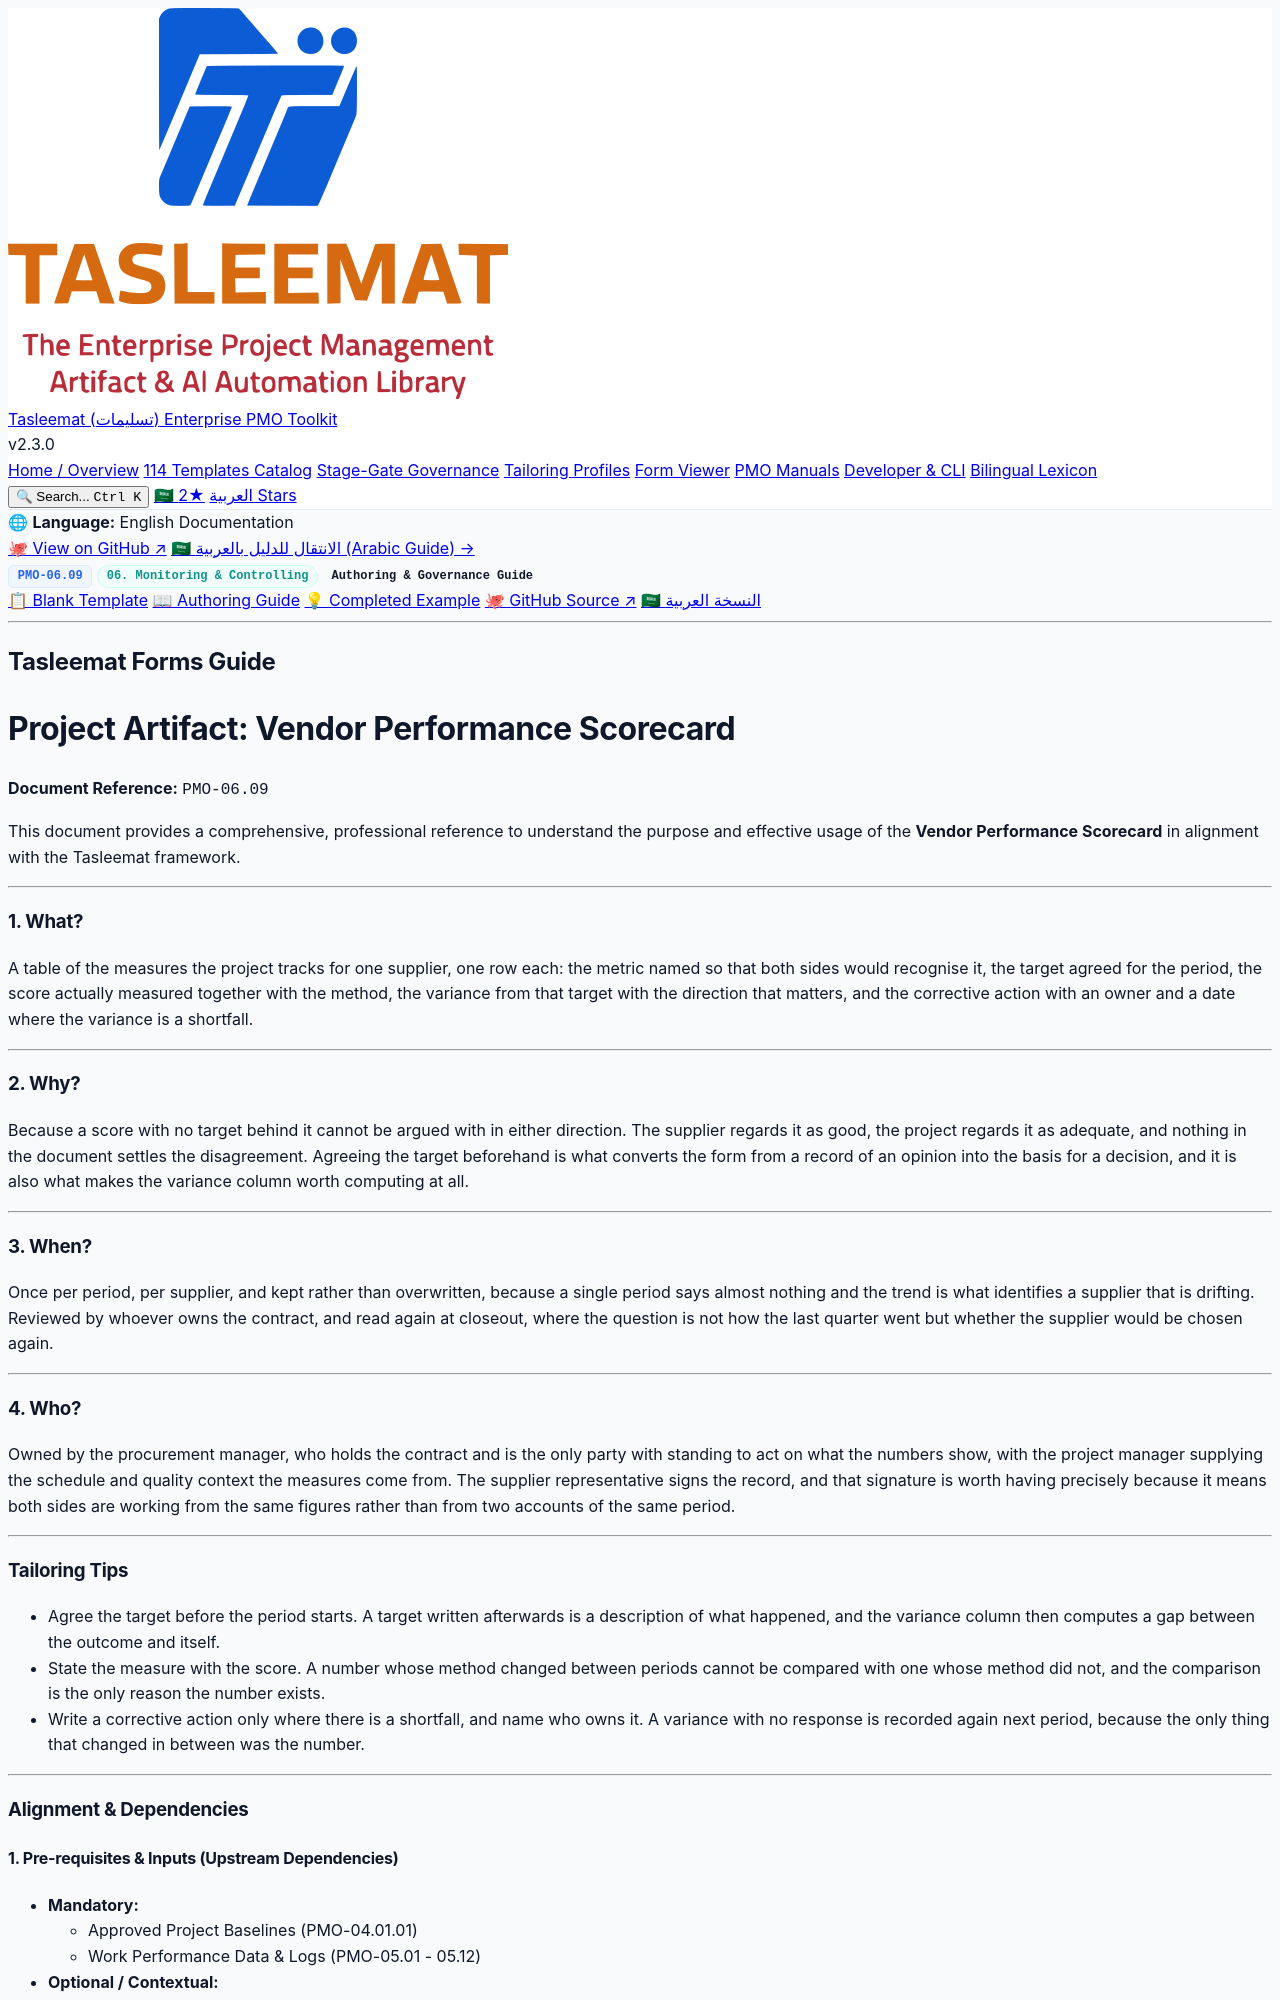

repository: fakhruldeen/Tasleemat · page: guides/en/06_Monitoring_and_Controlling/06_09_Vendor_Performance_Scorecard_Guide.html · generator: jekyll

<div class="lang-switch-bar">
  <span class="lang-switch-label">🌐 <strong>Language:</strong> English Documentation</span>
  <div class="lang-switch-actions">
    <a class="lang-switch-btn github-btn" href="https://github.com/fakhruldeen/Tasleemat/blob/main/forms/en/06_Monitoring_and_Controlling/09_Vendor_Performance_Scorecard/06_09_Vendor_Performance_Scorecard_Guide.md" target="_blank" rel="noopener noreferrer">🐙 View on GitHub ↗</a>
    <a class="lang-switch-btn" href="../../ar/06_المراقبة_والتحكم/06_09_بطاقة_أداء_المورد_دليل.html">🇸🇦 الانتقال للدليل بالعربية (Arabic Guide) →</a>
  </div>
</div>

<div class="deliverable-header-card">
  <div class="deliverable-badge-row">
    <span class="badge badge-code">PMO-06.09</span>
    <span class="badge badge-phase">06. Monitoring & Controlling</span>
    <span class="badge badge-type">Authoring & Governance Guide</span>
  </div>
  <div class="deliverable-nav-pills">
    <a class="nav-pill" href="../../../forms/en/06_Monitoring_and_Controlling/06_09_Vendor_Performance_Scorecard_Template.html">📋 Blank Template</a>
    <a class="nav-pill active" href="#">📖 Authoring Guide</a>
    <a class="nav-pill" href="../../../examples/en/06_Monitoring_and_Controlling/06_09_Vendor_Performance_Scorecard_Example.html">💡 Completed Example</a>
    <a class="nav-pill github-pill" href="https://github.com/fakhruldeen/Tasleemat/blob/main/forms/en/06_Monitoring_and_Controlling/09_Vendor_Performance_Scorecard/06_09_Vendor_Performance_Scorecard_Guide.md" target="_blank" rel="noopener noreferrer">🐙 GitHub Source ↗</a>
    <a class="nav-pill lang-pill" href="../../ar/06_المراقبة_والتحكم/06_09_بطاقة_أداء_المورد_دليل.html">🇸🇦 النسخة العربية</a>
  </div>
</div>

---

---
type: Form
lang: en
layout: default
title: Vendor Performance Scorecard
nav_order: 7
token_pointer: /_tokens/forms/en/06_Monitoring_and_Controlling/09_Vendor_Performance_Scorecard/06_09_Vendor_Performance_Scorecard_Guide.npy
token_count: 1185
tokenizer_model_id: tiktoken/o200k_base
created_at: '2026-10-06T16:05:29.045021+00:00'
form_id: PMO-06.09
status: approved
---

## Tasleemat Forms Guide
# Project Artifact: Vendor Performance Scorecard

**Document Reference:** `PMO-06.09`

This document provides a comprehensive, professional reference to understand
the purpose and effective usage of the **Vendor Performance Scorecard** in alignment with the
Tasleemat framework.

---

### 1. What?
A table of the measures the project tracks for one supplier, one row each: the metric named so that both sides would recognise it, the target agreed for the period, the score actually measured together with the method, the variance from that target with the direction that matters, and the corrective action with an owner and a date where the variance is a shortfall.

---

### 2. Why?
Because a score with no target behind it cannot be argued with in either direction. The supplier regards it as good, the project regards it as adequate, and nothing in the document settles the disagreement. Agreeing the target beforehand is what converts the form from a record of an opinion into the basis for a decision, and it is also what makes the variance column worth computing at all.

---

### 3. When?
Once per period, per supplier, and kept rather than overwritten, because a single period says almost nothing and the trend is what identifies a supplier that is drifting. Reviewed by whoever owns the contract, and read again at closeout, where the question is not how the last quarter went but whether the supplier would be chosen again.

---

### 4. Who?
Owned by the procurement manager, who holds the contract and is the only party with standing to act on what the numbers show, with the project manager supplying the schedule and quality context the measures come from. The supplier representative signs the record, and that signature is worth having precisely because it means both sides are working from the same figures rather than from two accounts of the same period.

---
